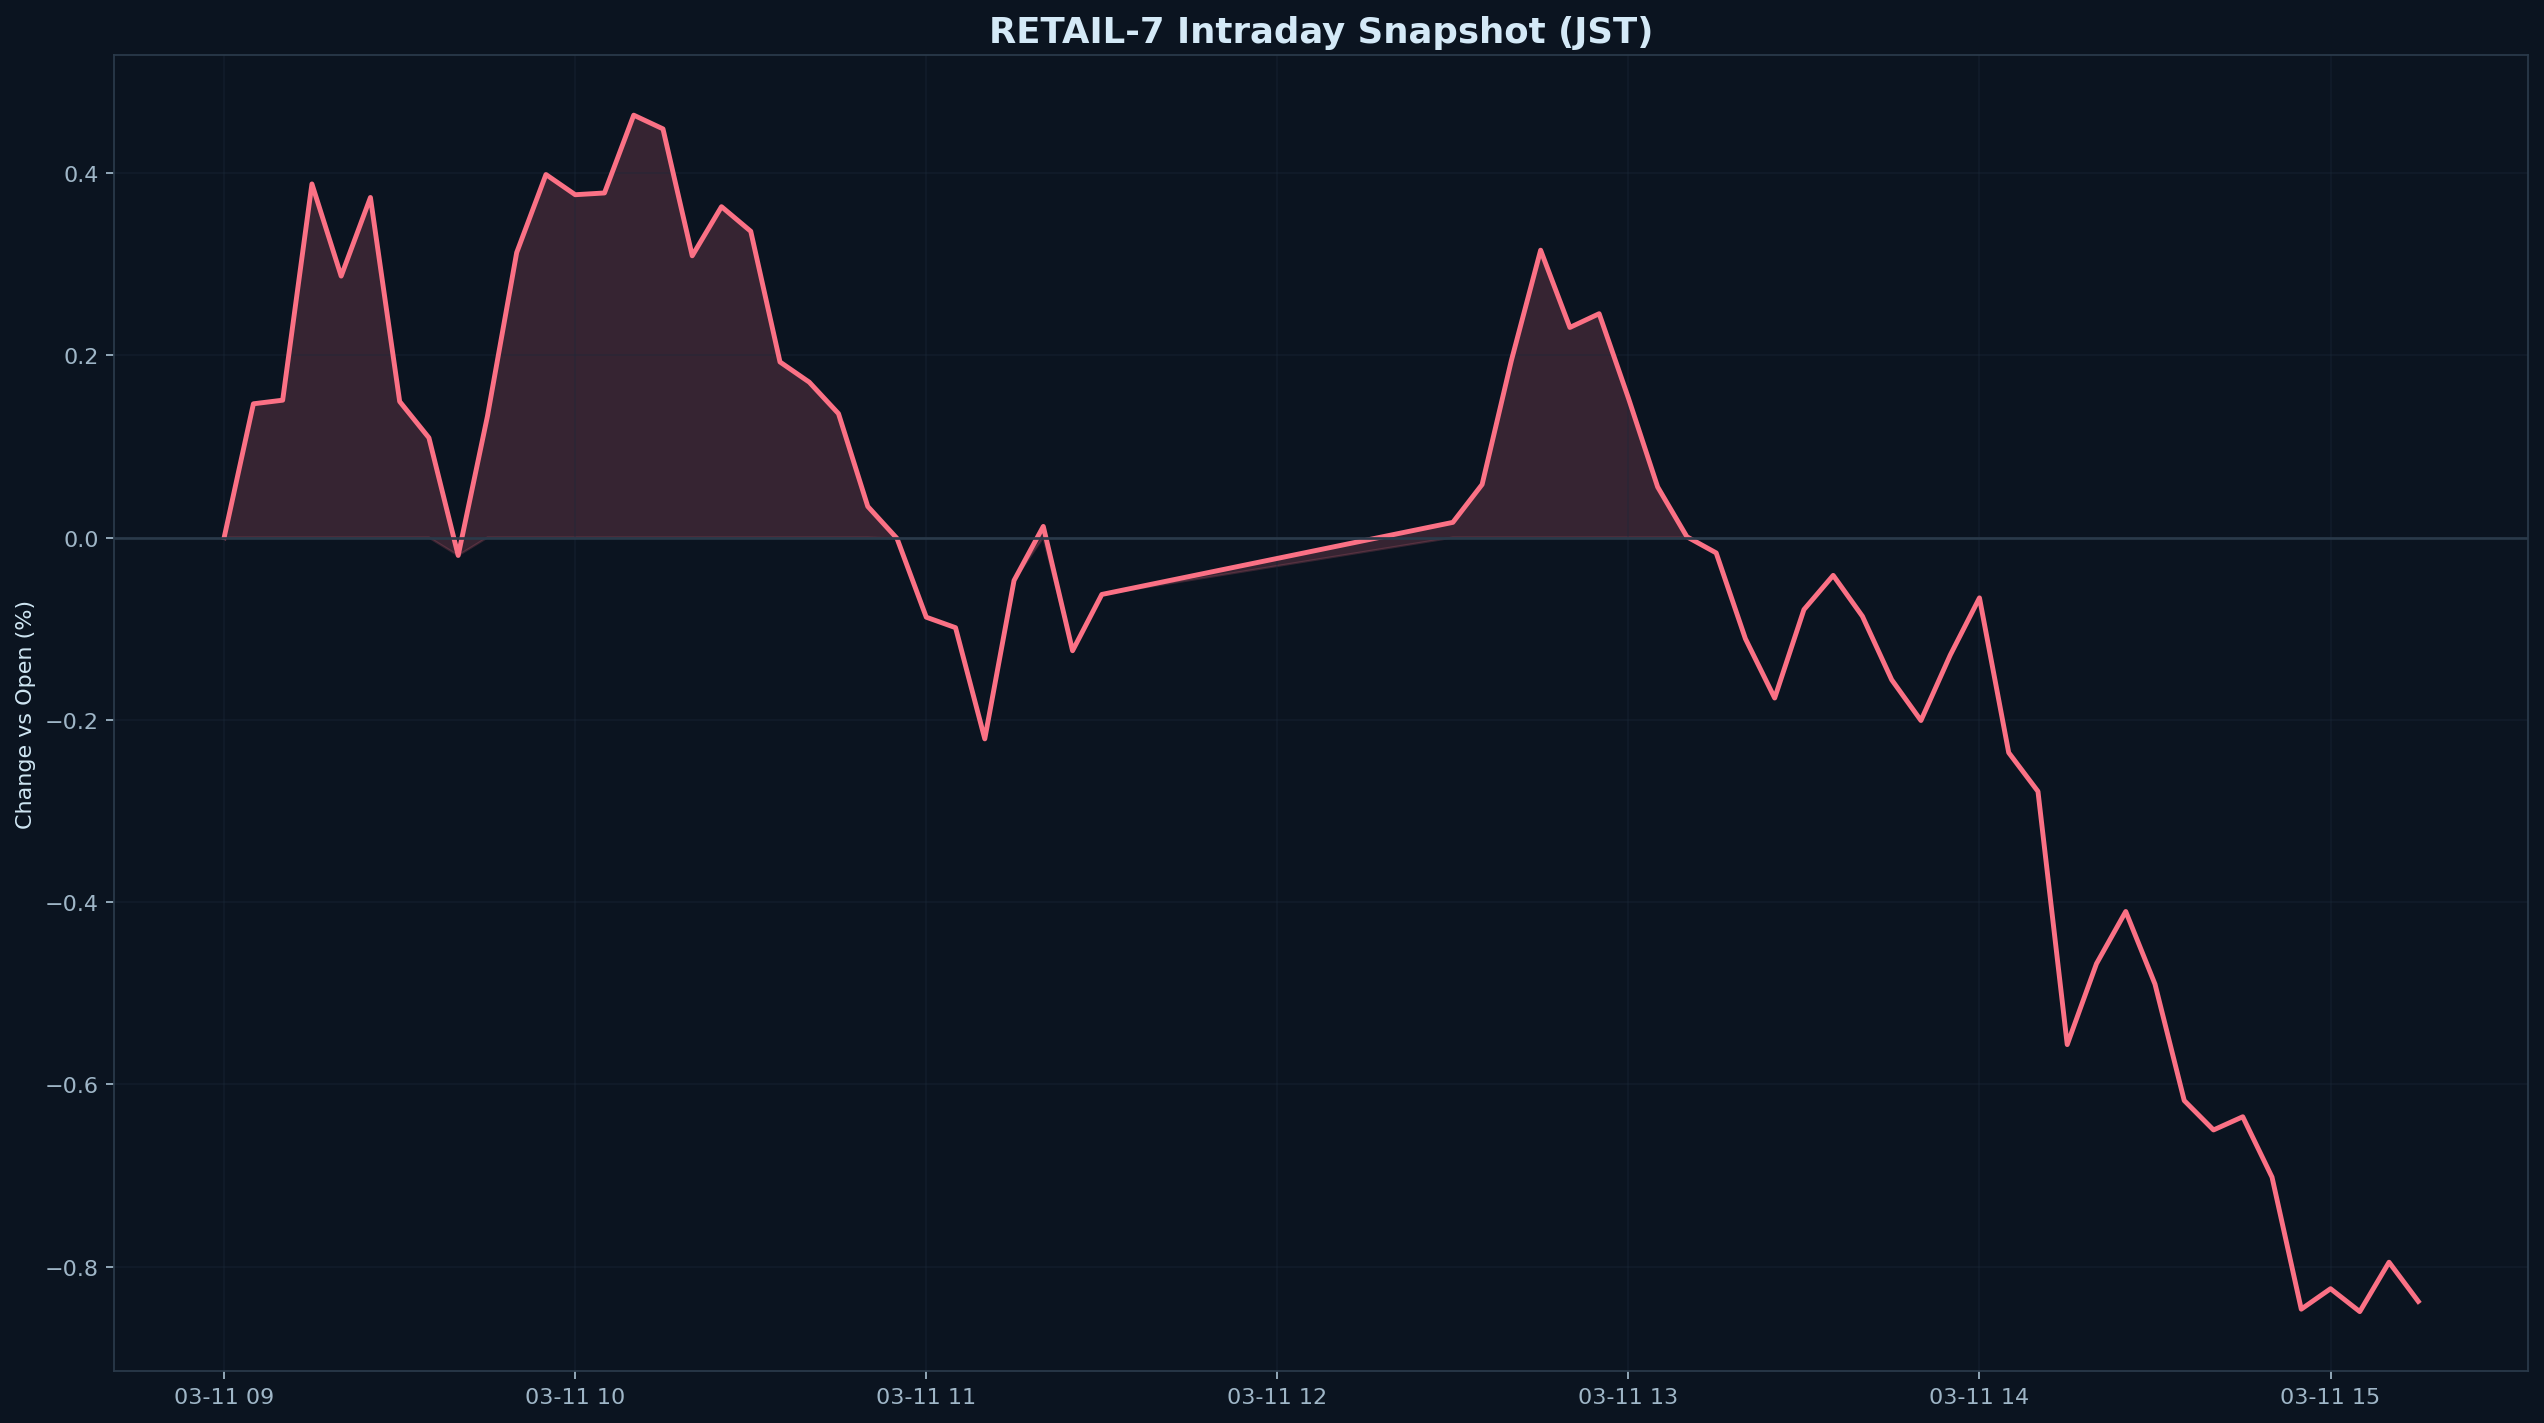

Source data for this figure (header and first rows):
datetime_jst, pct
2026-03-11 09:00:00+09:00, 0.000000
2026-03-11 09:05:00+09:00, 0.1467
2026-03-11 09:10:00+09:00, 0.1507
2026-03-11 09:15:00+09:00, 0.388
2026-03-11 09:20:00+09:00, 0.2868
2026-03-11 09:25:00+09:00, 0.3731
2026-03-11 09:30:00+09:00, 0.1492
2026-03-11 09:35:00+09:00, 0.1094
2026-03-11 09:40:00+09:00, -0.01968
2026-03-11 09:45:00+09:00, 0.1331
2026-03-11 09:50:00+09:00, 0.3127
2026-03-11 09:55:00+09:00, 0.3983
2026-03-11 10:00:00+09:00, 0.3762
2026-03-11 10:05:00+09:00, 0.3781
2026-03-11 10:10:00+09:00, 0.4635
2026-03-11 10:15:00+09:00, 0.4484
2026-03-11 10:20:00+09:00, 0.3091
2026-03-11 10:25:00+09:00, 0.363
2026-03-11 10:30:00+09:00, 0.336
2026-03-11 10:35:00+09:00, 0.1926
2026-03-11 10:40:00+09:00, 0.1705
2026-03-11 10:45:00+09:00, 0.1359
2026-03-11 10:50:00+09:00, 0.03412
2026-03-11 10:55:00+09:00, -0.001038
2026-03-11 11:00:00+09:00, -0.08742
2026-03-11 11:05:00+09:00, -0.09892
2026-03-11 11:10:00+09:00, -0.2209
2026-03-11 11:15:00+09:00, -0.04712
2026-03-11 11:20:00+09:00, 0.0122
2026-03-11 11:25:00+09:00, -0.1242
2026-03-11 11:30:00+09:00, -0.06245
2026-03-11 12:30:00+09:00, 0.01664
2026-03-11 12:35:00+09:00, 0.05825
2026-03-11 12:40:00+09:00, 0.1943
2026-03-11 12:45:00+09:00, 0.3153
2026-03-11 12:50:00+09:00, 0.2305
2026-03-11 12:55:00+09:00, 0.2456
2026-03-11 13:00:00+09:00, 0.153
2026-03-11 13:05:00+09:00, 0.05549
2026-03-11 13:10:00+09:00, 0.000807
2026-03-11 13:15:00+09:00, -0.01687
2026-03-11 13:20:00+09:00, -0.1111
2026-03-11 13:25:00+09:00, -0.1761
2026-03-11 13:30:00+09:00, -0.07908
2026-03-11 13:35:00+09:00, -0.0415
2026-03-11 13:40:00+09:00, -0.08645
2026-03-11 13:45:00+09:00, -0.1561
2026-03-11 13:50:00+09:00, -0.2008
2026-03-11 13:55:00+09:00, -0.1291
2026-03-11 14:00:00+09:00, -0.0662
2026-03-11 14:05:00+09:00, -0.236
2026-03-11 14:10:00+09:00, -0.2786
2026-03-11 14:15:00+09:00, -0.5564
2026-03-11 14:20:00+09:00, -0.4676
2026-03-11 14:25:00+09:00, -0.4103
2026-03-11 14:30:00+09:00, -0.4901
2026-03-11 14:35:00+09:00, -0.6178
2026-03-11 14:40:00+09:00, -0.6501
2026-03-11 14:45:00+09:00, -0.6356
2026-03-11 14:50:00+09:00, -0.7018
... 5 more rows
